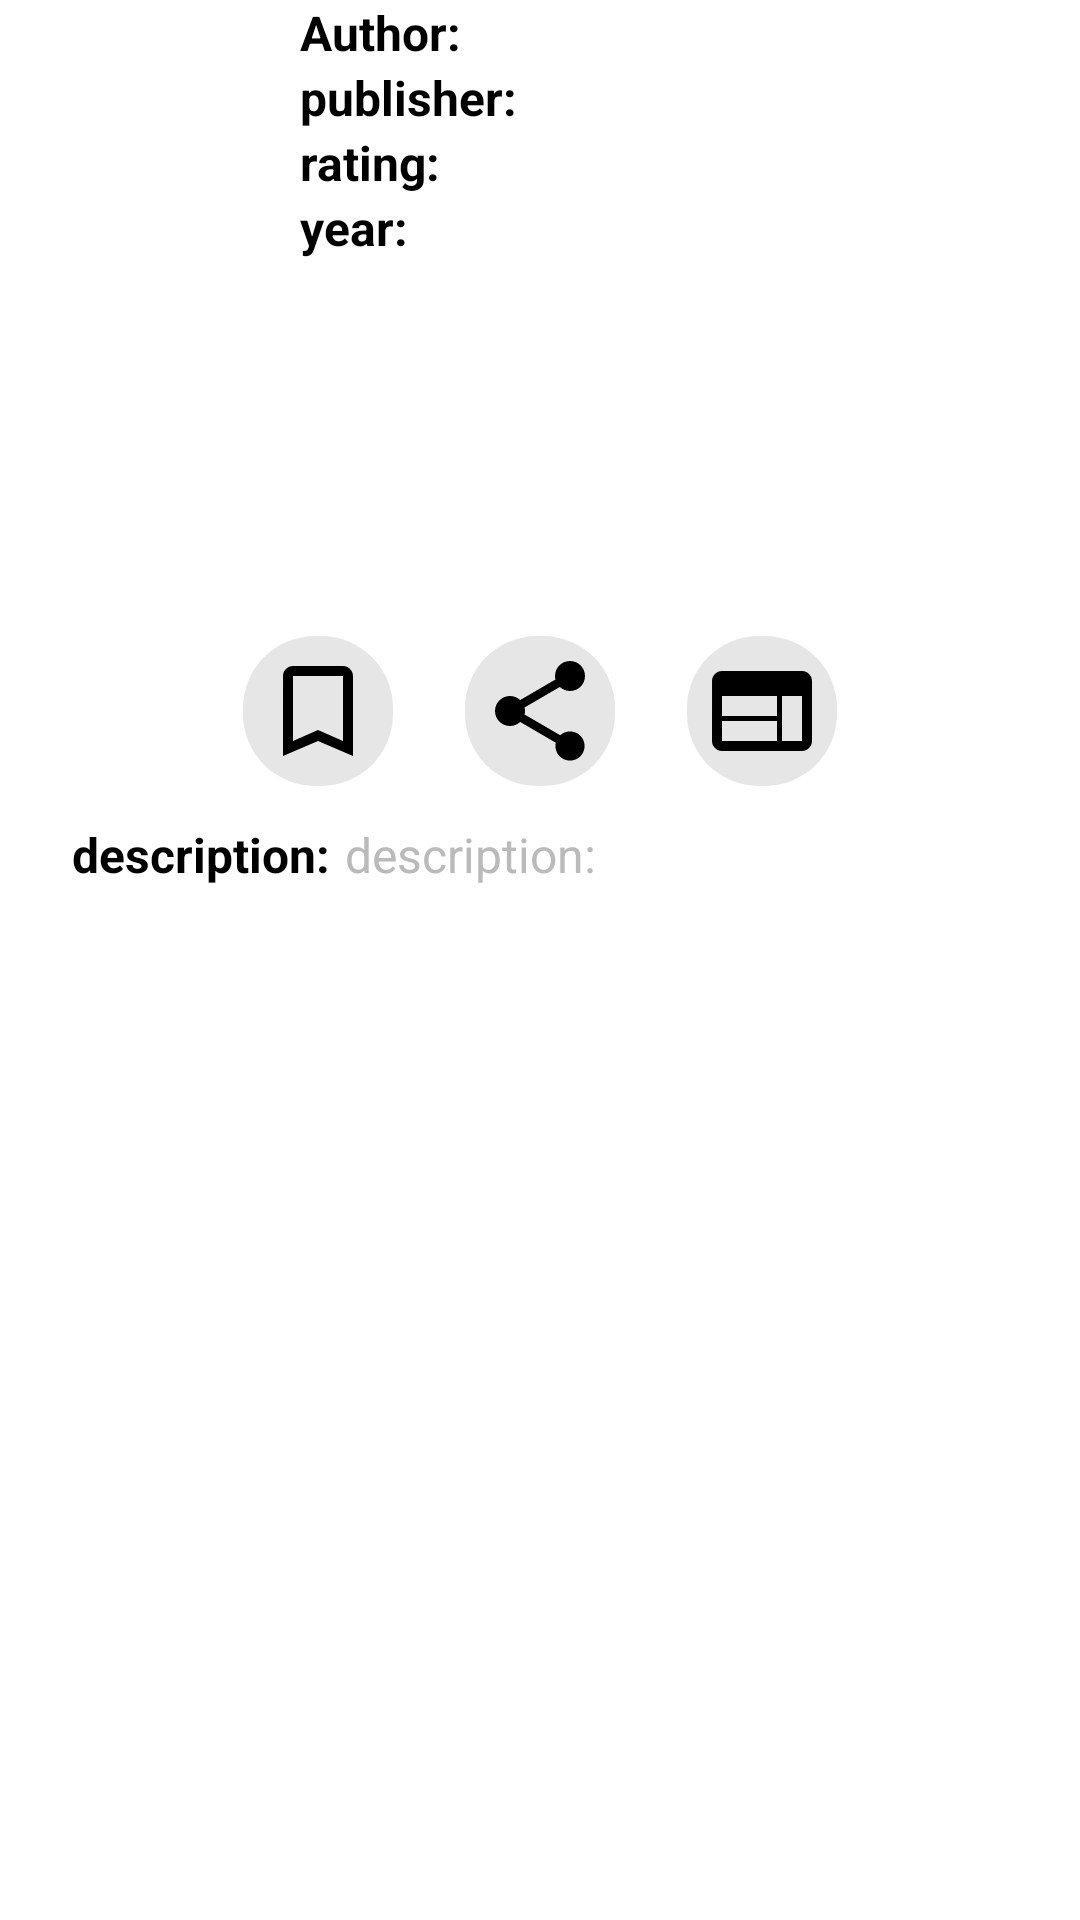

Android layout source for this screen:
<!-- AndroidManifest.xml: application theme Theme.BooksApp -->
<!-- res/layout/details_fragment.xml -->
<?xml version="1.0" encoding="utf-8"?>
<androidx.constraintlayout.widget.ConstraintLayout xmlns:android="http://schemas.android.com/apk/res/android"
    xmlns:app="http://schemas.android.com/apk/res-auto"
    xmlns:tools="http://schemas.android.com/tools"
    android:layout_width="match_parent"
    android:layout_height="match_parent"
    android:background="#FFFFFF"
    tools:context=".presentation.search.details.DetailsFragment">

    <androidx.appcompat.widget.AppCompatImageView
        android:id="@+id/appCompatImageView"
        android:layout_width="100dp"
        android:layout_height="150dp"
        app:layout_constraintStart_toStartOf="parent"
        app:layout_constraintTop_toTopOf="parent" />

    <LinearLayout
        android:id="@+id/linearLayout2"
        android:layout_width="0dp"
        android:layout_height="wrap_content"
        android:orientation="vertical"
        app:layout_constraintEnd_toEndOf="parent"
        app:layout_constraintStart_toEndOf="@+id/appCompatImageView"
        app:layout_constraintTop_toTopOf="parent">

        <com.google.android.material.textview.MaterialTextView
            android:id="@+id/autor"
            android:layout_width="wrap_content"
            android:layout_height="wrap_content"
            android:text="Author:"
            android:textColor="@color/black"
            android:textSize="16sp"
            android:textStyle="bold" />

        <com.google.android.material.textview.MaterialTextView
            android:id="@+id/publisher"
            android:layout_width="wrap_content"
            android:layout_height="wrap_content"
            android:text="publisher:"
            android:textColor="@color/black"
            android:textSize="16sp"
            android:textStyle="bold" />

        <com.google.android.material.textview.MaterialTextView
            android:id="@+id/rating"
            android:layout_width="wrap_content"
            android:layout_height="wrap_content"
            android:text="rating:"
            android:textColor="@color/black"
            android:textSize="16sp"
            android:textStyle="bold" />

        <com.google.android.material.textview.MaterialTextView
            android:id="@+id/year"
            android:layout_width="wrap_content"
            android:layout_height="wrap_content"
            android:text="year:"
            android:textColor="@color/black"
            android:textSize="16sp"
            android:textStyle="bold" />

    </LinearLayout>

    <com.google.android.material.textview.MaterialTextView
        android:id="@+id/desc"
        android:layout_marginStart="24dp"
        android:layout_width="wrap_content"
        android:layout_height="wrap_content"
        android:text="description:"
        android:textColor="@color/black"
        android:textSize="16sp"
        android:textStyle="bold"
        app:layout_constraintStart_toStartOf="parent"
        app:layout_constraintTop_toBottomOf="@+id/linearLayout3" />

    <com.google.android.material.textview.MaterialTextView
        android:id="@+id/description"
        android:layout_width="0dp"
        android:layout_marginEnd="24dp"
        android:layout_height="wrap_content"
        android:layout_marginStart="5dp"
        android:text="description:"
        android:textColor="@color/grey"
        android:textSize="16sp"
        app:layout_constraintEnd_toEndOf="parent"
        app:layout_constraintStart_toEndOf="@+id/desc"
        app:layout_constraintTop_toTopOf="@+id/desc" />

    <LinearLayout
        android:id="@+id/linearLayout3"
        android:layout_width="wrap_content"
        android:layout_height="wrap_content"
        android:layout_marginTop="50dp"
        android:orientation="horizontal"
        app:layout_constraintEnd_toEndOf="parent"
        app:layout_constraintStart_toStartOf="parent"
        app:layout_constraintTop_toBottomOf="@+id/appCompatImageView">

        <ImageView
            android:id="@+id/save"
            android:layout_width="wrap_content"
            android:layout_height="wrap_content"
            android:layout_margin="12dp"
            android:background="@drawable/search_background"
            android:padding="5dp"
            android:src="@drawable/ic_baseline_bookmark_border_24" />

        <ImageView
            android:id="@+id/share"
            android:layout_width="wrap_content"
            android:layout_height="wrap_content"
            android:layout_margin="12dp"
            android:background="@drawable/search_background"
            android:padding="5dp"
            android:src="@drawable/ic_baseline_share_24" />

        <ImageView
            android:id="@+id/web"
            android:layout_width="wrap_content"
            android:layout_height="wrap_content"
            android:layout_margin="12dp"
            android:background="@drawable/search_background"
            android:padding="5dp"
            android:src="@drawable/ic_baseline_web_24" />

    </LinearLayout>
    <ProgressBar
        style="@style/BookTheme.ProgressBar"
        android:id="@+id/initial_loading_progress"
        android:layout_gravity="center"
        android:indeterminate="true"
        android:visibility="gone"
        app:layout_constraintBottom_toBottomOf="parent"
        app:layout_constraintEnd_toEndOf="parent"
        app:layout_constraintStart_toStartOf="parent"
        app:layout_constraintTop_toTopOf="parent" />



</androidx.constraintlayout.widget.ConstraintLayout>
<!-- resources referenced by this layout -->
<resources>
  <color name="black">#FF000000</color>
  <color name="grey">#BABABA</color>
  <!-- drawable ic_baseline_bookmark_border_24 (drawable) -->
  <vector xmlns:android="http://schemas.android.com/apk/res/android"
      android:width="40dp"
      android:height="40dp"
      android:viewportWidth="24"
      android:viewportHeight="24">
      <path
          android:fillColor="#000000"
          android:pathData="M17,3L7,3c-1.1,0 -1.99,0.9 -1.99,2L5,21l7,-3 7,3L19,5c0,-1.1 -0.9,-2 -2,-2zM17,18l-5,-2.18L7,18L7,5h10v13z" />
  </vector>
  <!-- drawable ic_baseline_share_24 (drawable) -->
  <vector xmlns:android="http://schemas.android.com/apk/res/android"
      android:width="40dp"
      android:height="40dp"
      android:viewportWidth="24"
      android:viewportHeight="24">
      <path
          android:fillColor="#000000"
          android:pathData="M18,16.08c-0.76,0 -1.44,0.3 -1.96,0.77L8.91,12.7c0.05,-0.23 0.09,-0.46 0.09,-0.7s-0.04,-0.47 -0.09,-0.7l7.05,-4.11c0.54,0.5 1.25,0.81 2.04,0.81 1.66,0 3,-1.34 3,-3s-1.34,-3 -3,-3 -3,1.34 -3,3c0,0.24 0.04,0.47 0.09,0.7L8.04,9.81C7.5,9.31 6.79,9 6,9c-1.66,0 -3,1.34 -3,3s1.34,3 3,3c0.79,0 1.5,-0.31 2.04,-0.81l7.12,4.16c-0.05,0.21 -0.08,0.43 -0.08,0.65 0,1.61 1.31,2.92 2.92,2.92 1.61,0 2.92,-1.31 2.92,-2.92s-1.31,-2.92 -2.92,-2.92z" />
  </vector>
  <!-- drawable ic_baseline_web_24 (drawable) -->
  <vector android:height="40dp"
      android:viewportHeight="24" android:viewportWidth="24"
      android:width="40dp" xmlns:android="http://schemas.android.com/apk/res/android">
      <path android:fillColor="#000000" android:pathData="M20,4L4,4c-1.1,0 -1.99,0.9 -1.99,2L2,18c0,1.1 0.9,2 2,2h16c1.1,0 2,-0.9 2,-2L22,6c0,-1.1 -0.9,-2 -2,-2zM15,18L4,18v-4h11v4zM15,13L4,13L4,9h11v4zM20,18h-4L16,9h4v9z"/>
  </vector>
  <!-- drawable search_background (drawable) -->
  <?xml version="1.0" encoding="utf-8"?>
  <shape android:shape="rectangle" xmlns:android="http://schemas.android.com/apk/res/android">
  <solid android:color="@color/search_bg"/>
      <corners android:radius="24dp"/>
  </shape>
  <style name="BookTheme.ProgressBar" parent="Widget.AppCompat.ProgressBar">
          <item name="android:progressTint">?colorPrimary</item>
          <item name="android:indeterminateTint">?colorPrimary</item>
          <item name="android:layout_width">@dimen/button_size</item>
          <item name="android:layout_height">@dimen/button_size</item>
      </style>
  <style name="Theme.BooksApp" parent="Theme.MaterialComponents.DayNight.NoActionBar">
          
          <item name="colorPrimary">@color/purple_500</item>
          <item name="colorPrimaryVariant">@color/purple_700</item>
          <item name="colorOnPrimary">@color/white</item>
          
          <item name="colorSecondary">@color/teal_200</item>
          <item name="colorSecondaryVariant">@color/teal_700</item>
          <item name="colorOnSecondary">@color/black</item>
          
          <item name="android:statusBarColor" tools:targetApi="l">?attr/colorPrimaryVariant</item>
          
      </style>
  <color name="search_bg">#2D737373</color>
  <dimen name="button_size">66dp</dimen>
  <color name="purple_500">#FF6200EE</color>
  <color name="purple_700">#FF3700B3</color>
  <color name="white">#FFFFFFFF</color>
  <color name="teal_200">#FF03DAC5</color>
  <color name="teal_700">#FF018786</color>
</resources>
